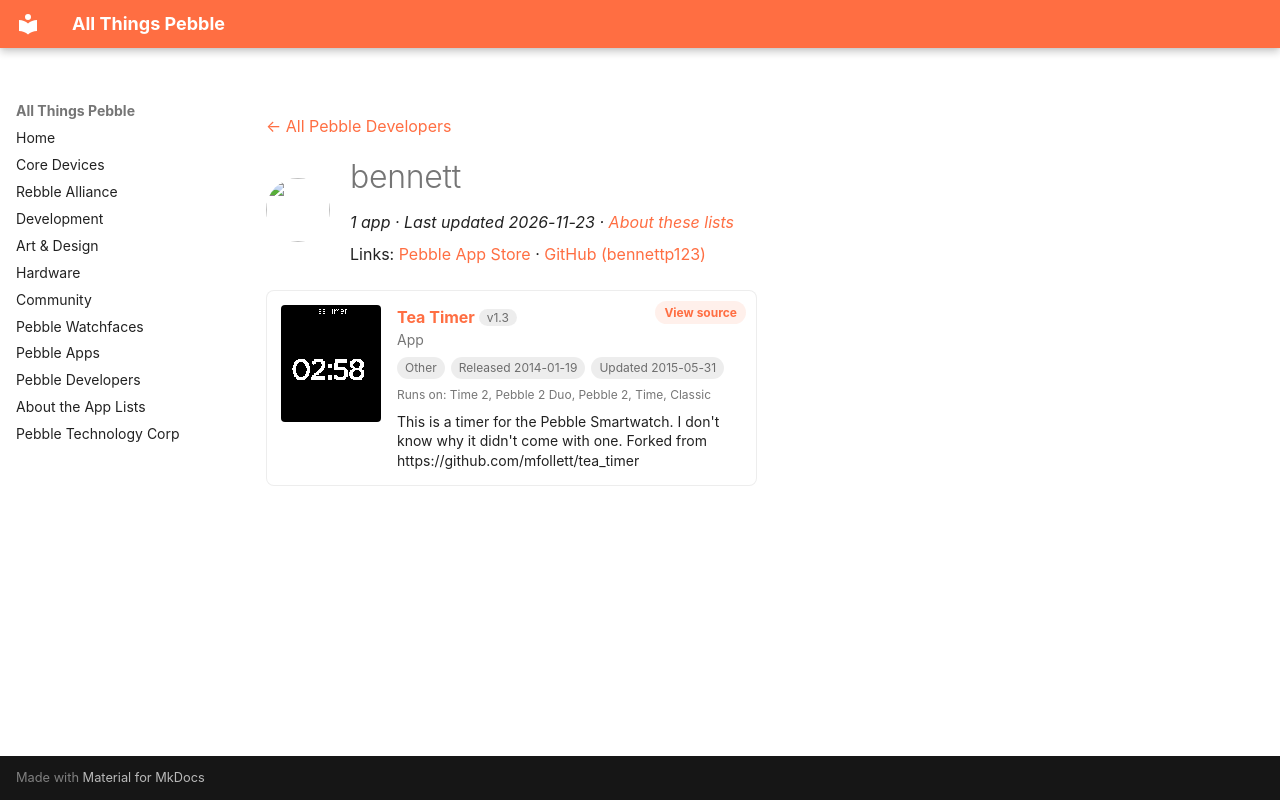

repository: saltedlolly/all-things-pebble · page: developers/bennett.html · generator: mkdocs

---
title: "bennett"
hide:
  - toc
---

<!-- Generated by scripts/update_app_directory.py: do not edit by hand -->
[← All Pebble Developers](../developers.md)

<div class="dev-header" markdown>
<img class="dev-avatar" src="https://github.com/bennettp123.png?size=128" alt="" width="64" height="64" loading="lazy" onerror="this.remove()">
<div class="dev-intro" markdown>

# bennett

*1 app · Last updated 2026-11-23 · [About these lists](../about-app-lists.md)*

Links: [Pebble App Store](https://apps.repebble.com/apps/dev/bennett_52d37a035b379d4249000059) · [GitHub (bennettp123)](https://github.com/bennettp123)

</div>
</div>

<div class="app-grid dev-apps" data-search-exclude>
<div class="app-card" data-type="watchapp" data-title="tea timer" data-released="2014-01-19" data-updated="2015-05-31">
<a class="app-shot" href="https://apps.repebble.com/52dc626719ed61d10000002d" data-search-exclude><img src="../images/apps/52dc626719ed61d10000002d.png" alt="Tea Timer" loading="lazy"></a>
<div class="app-info">
<h2 class="app-name" id="app-52dc626719ed61d10000002d"><a href="https://apps.repebble.com/52dc626719ed61d10000002d">Tea Timer</a> <span class="app-version" title="Latest version" data-search-exclude>v1.3</span></h2>
<a class="app-source" href="https://github.com/bennettp123/tea_timer" title="Source code" data-search-exclude>View source</a>
<div class="app-dev">App</div>
<div class="app-tags" data-search-exclude><span class="app-licence app-licence--none" title="Licence">Other</span> <span title="First published in the app store">Released 2014-01-19</span> <span title="Latest release in the app store">Updated 2015-05-31</span></div>
<div class="app-watches" title="Supported watches" data-search-exclude>Runs on: Time 2, Pebble 2 Duo, Pebble 2, Time, Classic</div>
<p class="app-desc">This is a timer for the Pebble Smartwatch. I don&#x27;t know why it didn&#x27;t come with one. Forked from https://github.com/mfollett/tea_timer</p>
</div>
</div>
</div>
